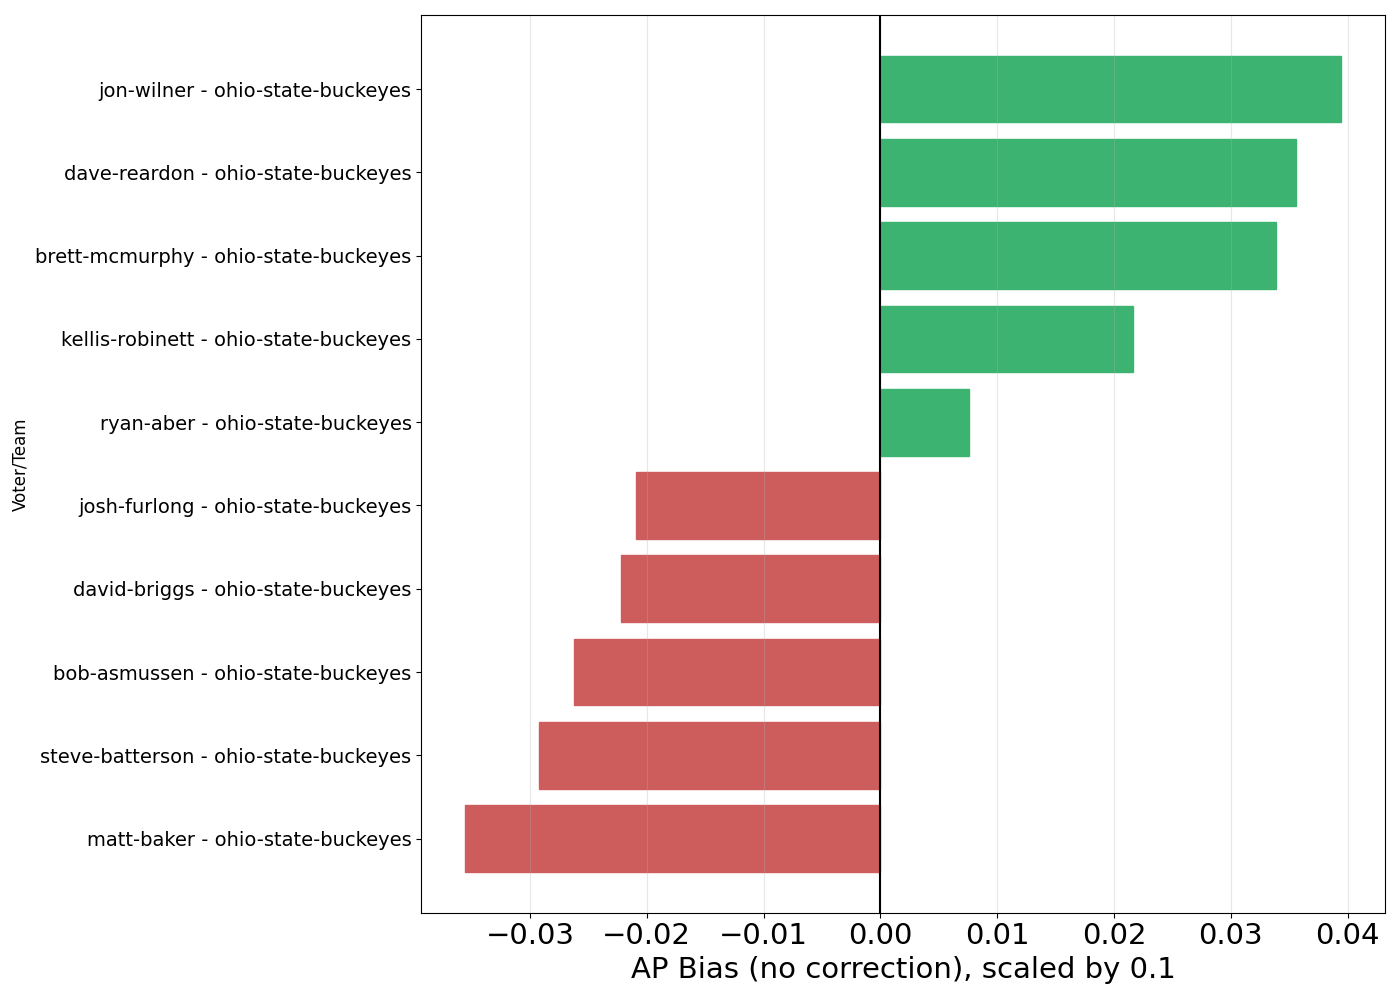

The data file committed next to this chart (first rows):
voter, team, bias1, bias2, bias3, bias0_ap, bias0_mean, n
steve-batterson, ohio-state-buckeyes, -0.2922, -1.134, -1.081, -1.021, -3.084, 144
bob-asmussen, ohio-state-buckeyes, -0.2619, -1.138, -1.101, -0.6644, -2.715, 149
mike-barber, ohio-state-buckeyes, -0.1941, -0.8965, -0.9042, -0.45, -2.541, 80
gary-horowitz, ohio-state-buckeyes, -0.1162, -0.9555, -0.8863, -0.2268, -2.407, 97
matt-baker, ohio-state-buckeyes, -0.3555, -1.119, -1.13, -0.4188, -2.399, 117
david-briggs, ohio-state-buckeyes, -0.2221, -1.069, -1.023, -0.277, -2.343, 148
don-williams, ohio-state-buckeyes, -0.1992, -0.88, -0.8829, -0.3958, -2.323, 96
rob-long, ohio-state-buckeyes, -0.00516, -0.7924, -0.7231, -0.1589, -2.322, 107
andy-greder, ohio-state-buckeyes, -0.1493, -0.7924, -0.7825, -0.3153, -2.319, 111
matt-mccoy, ohio-state-buckeyes, -0.09529, -0.9345, -0.8514, -0.05155, -2.232, 97
josh-furlong, ohio-state-buckeyes, -0.2089, -0.9177, -0.9293, -0.3294, -2.216, 85
jerry-dipaola, ohio-state-buckeyes, -0.1267, -0.7757, -0.7545, -0.2125, -2.213, 80
robert-cessna, ohio-state-buckeyes, -0.05165, -0.7898, -0.7489, -0.05488, -2.117, 164
aaron-mcmann, ohio-state-buckeyes, -0.01829, -0.5832, -0.587, -0.1529, -2.044, 85
brian-howell, ohio-state-buckeyes, 0.05049, -0.7021, -0.6533, 0.09091, -2.039, 143
adam-zucker, ohio-state-buckeyes, -0.1128, -0.9536, -0.9228, 0.06849, -2.035, 146
sam-mckewon, ohio-state-buckeyes, 0.01687, -0.9472, -0.9137, 0.09449, -1.974, 127
john-clay, ohio-state-buckeyes, 0.01553, -0.7366, -0.6898, 0.1284, -1.937, 148
michael-lev, ohio-state-buckeyes, 0.0006915, -0.7537, -0.7382, 0.1273, -1.934, 165
eric-hansen, ohio-state-buckeyes, 0.04025, -0.7166, -0.684, 0.1729, -1.911, 133
marc-weiszer, ohio-state-buckeyes, 0.03534, -0.6879, -0.6391, 0.1748, -1.897, 143
rece-davis, ohio-state-buckeyes, -0.1192, -0.7859, -0.7901, 0.08547, -1.895, 117
chuck-carlton, ohio-state-buckeyes, -0.03106, -0.6477, -0.641, 0.1161, -1.885, 112
kirk-bohls, ohio-state-buckeyes, 0.04189, -0.818, -0.8029, 0.3063, -1.819, 160
tom-murphy, ohio-state-buckeyes, 0.04124, -0.6316, -0.6081, 0.2622, -1.812, 164
adam-jude, ohio-state-buckeyes, 0.05864, -0.7557, -0.6618, 0.45, -1.798, 80
tom-dangelo, ohio-state-buckeyes, 0.03138, -0.7677, -0.713, 0.2316, -1.763, 95
chris-murray, ohio-state-buckeyes, 0.03944, -0.7003, -0.6568, 0.3789, -1.723, 161
garland-gillen, ohio-state-buckeyes, 0.07481, -0.6157, -0.5806, 0.3659, -1.708, 164
matt-brown, ohio-state-buckeyes, -0.0751, -0.7409, -0.7463, 0.2735, -1.707, 117
lauren-brownlow, ohio-state-buckeyes, 0.03526, -0.4723, -0.4674, 0.2875, -1.703, 80
ryan-aber, ohio-state-buckeyes, 0.0756, -0.5189, -0.5275, 0.3704, -1.694, 108
dave-reardon, ohio-state-buckeyes, 0.3555, -0.5594, -0.5344, 0.5521, -1.586, 96
brett-mcmurphy, ohio-state-buckeyes, 0.339, -0.5414, -0.5172, 0.7724, -1.321, 145
kellis-robinett, ohio-state-buckeyes, 0.2162, -0.2742, -0.2805, 1.062, -1.05, 80
jon-wilner, ohio-state-buckeyes, 0.3945, -0.4947, -0.4647, 1.255, -0.9047, 157
